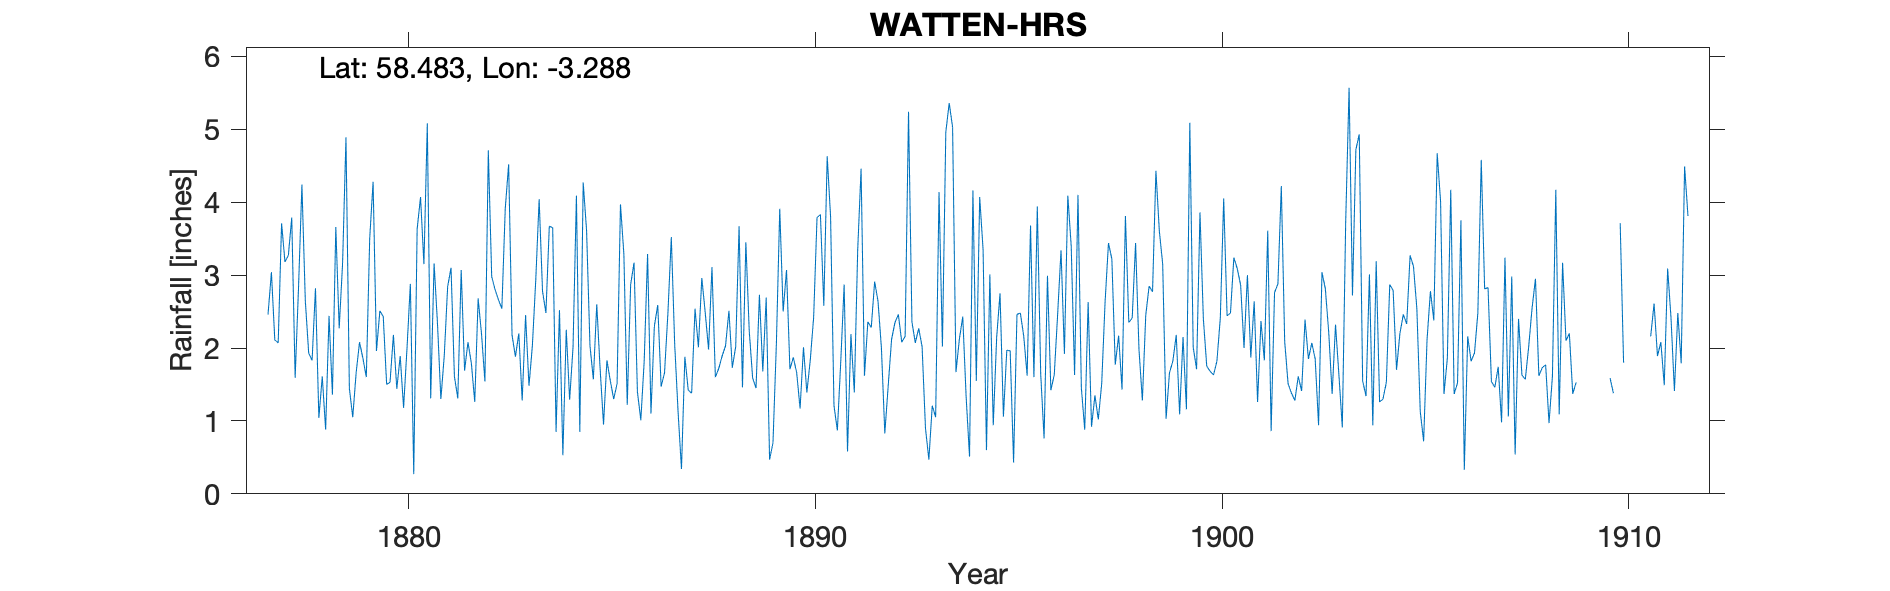

Values plotted in this chart, from the file beside it:
WATTEN H.R.S., , , , , , , , , , , , , , , , , , , , , , , 
Grid ref, ND250557, Long, -3.288, Lat, 58.48, Elevation, 75, ft, , , , , , , , , , , , , , , 
Station no, RR1091, , , , , , , , , , , , , , , , , , , , , , 
, 1870, 1871, 1872, 1873, 1874, 1875, 1876, 1877, 1878, 1879, 1880, 1881, 1882, 1883, 1884, 1885, 1886, 1887, 1888, 1889, 1890, 1891, 1892
January, , , , , , , , 2.46, 1.93, 1.45, 1.53, 1.31, 1.79, 2.18, 3.65, 1.57, 3.17, 2.05, 1.6, 1.45, 1.66, 0.87, 2.64
February, , , , , , , , 3.04, 1.83, 1.05, 2.18, 3.16, 1.26, 1.88, 0.85, 2.6, 1.4, 1.12, 1.72, 2.73, 1.17, 1.81, 2
March, , , , , , , , 2.11, 2.82, 1.66, 1.44, 2.34, 2.68, 2.2, 2.52, 1.71, 1.01, 0.34, 1.89, 1.68, 2.01, 2.87, 0.83
April, , , , , , , , 2.07, 1.04, 2.08, 1.89, 1.3, 2.19, 1.28, 0.53, 0.95, 1.82, 1.88, 2.03, 2.69, 1.39, 0.58, 1.48
May, , , , , , , , 3.71, 1.61, 1.86, 1.18, 1.89, 1.54, 2.45, 2.25, 1.83, 3.29, 1.42, 2.51, 0.47, 1.83, 2.19, 2.12
June, , , , , , , , 3.18, 0.88, 1.6, 1.99, 2.84, 4.71, 1.48, 1.29, 1.55, 1.1, 1.38, 1.73, 0.7, 2.42, 1.39, 2.35
July, , , , , , , , 3.27, 2.44, 3.5, 2.88, 3.1, 2.98, 2.03, 2.01, 1.3, 2.3, 2.54, 2.02, 2.05, 3.79, 3.34, 2.46
August, , , , , , , , 3.79, 1.36, 4.28, 0.27, 1.61, 2.8, 2.93, 4.09, 1.51, 2.59, 2.01, 3.67, 3.91, 3.83, 4.46, 2.08
September, , , , , , , , 1.59, 3.66, 1.96, 3.63, 1.31, 2.66, 4.04, 0.85, 3.97, 1.47, 2.96, 1.46, 2.5, 2.58, 1.62, 2.16
October, , , , , , , , 2.83, 2.27, 2.51, 4.07, 3.07, 2.54, 2.78, 4.27, 3.29, 1.66, 2.49, 3.45, 3.07, 4.63, 2.36, 5.24
November, , , , , , , , 4.24, 3.16, 2.43, 3.15, 1.69, 3.91, 2.48, 3.61, 1.22, 2.48, 1.98, 2.23, 1.71, 3.8, 2.28, 2.36
December, , , , , , , , 2.65, 4.89, 1.5, 5.08, 2.08, 4.52, 3.67, 2.03, 2.87, 3.52, 3.11, 1.59, 1.87, 1.21, 2.91, 2.07
Total, , , , , , , , 34.94, 27.89, 25.88, 29.29, 25.7, 33.58, 29.4, 27.95, 24.37, 25.81, 23.28, 25.9, 24.83, 30.32, 26.68, 27.79
